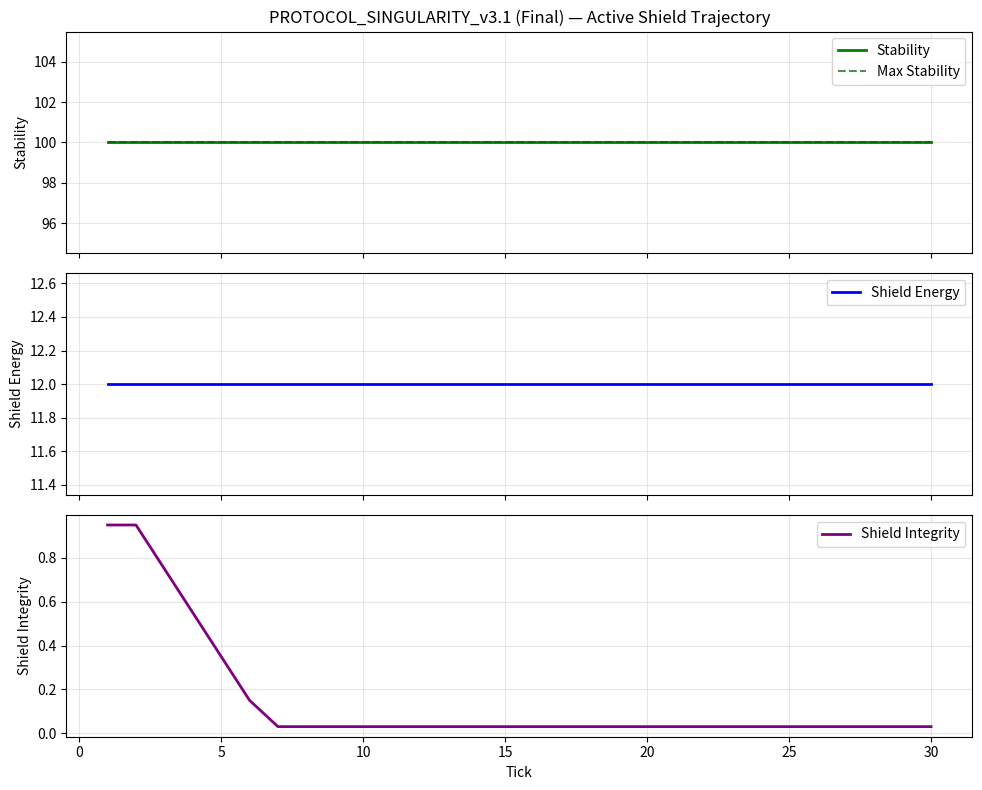

Python code for this plot: (Note: this script raises an exception after producing the figure.)
"""
================================================================================
PROTOCOL_SINGULARITY_v3.1 (Final) — UNIFIED VERSION
Active Shield / Defense Layer — Single File
================================================================================
Version:     v3.1-Final-Unified
Status:      FEATURE COMPLETE
Scope:       Self-contained resilience simulation with active shielding.
             No external dependencies except matplotlib (optional).

This is the unified single-file version. All modules merged into one script.
================================================================================
"""

import random
import json
import time
from dataclasses import dataclass, field
from typing import Dict, Any, List, Optional, Tuple
from enum import Enum, auto
from collections import defaultdict


# ==============================================================================
# SECTION 1: CONFIGURATION
# ==============================================================================

@dataclass(frozen=True)
class SimulationConfig:
    """[MEASURED STATE] Immutable simulation parameters."""
    max_stability: float = 100.0
    threshold: float = 10.0
    alpha: float = 10.0
    max_shield_energy: float = 50.0
    shield_integrity: float = 1.0
    gamma: float = 12.0
    integrity_recharge: float = 0.03
    heavy_hit_threshold: float = 0.7
    medium_hit_threshold: float = 0.4
    breach_threshold: float = 1.2
    fortress_efficiency_mult: float = 1.5
    fortress_energy_cost_mult: float = 1.3
    fortress_stability_drain: float = 2.0
    evasive_efficiency_mult: float = 0.6
    evasive_energy_cost_mult: float = 0.7
    evasive_stability_bonus: float = 3.0
    max_reboots: int = 2
    reboot_penalty_pct: float = 20.0
    repair_chance: float = 20.0
    repair_amount: float = 10.0
    threat_low: float = 30.0
    threat_high: float = 95.0
    rng_seed: Optional[int] = 42


# ==============================================================================
# SECTION 2: TYPES / ENUMS
# ==============================================================================

class SystemState(Enum):
    BALANCED = auto()
    STRAINED = auto()
    COLLAPSED = auto()


class RebootMode(Enum):
    STRICT_MATH = auto()
    SAFETY_GUARD = auto()


class ShieldState(Enum):
    ACTIVE = auto()
    DEGRADED = auto()
    BREACHED = auto()


class ShieldMode(Enum):
    BALANCED = auto()
    FORTRESS = auto()
    EVASIVE = auto()


class EventTier(Enum):
    THREAT = auto()
    SHIELD = auto()
    CORE = auto()
    RECOVERY = auto()
    REPAIR = auto()
    REBOOT = auto()
    VALIDATION = auto()


# ==============================================================================
# SECTION 3: SIMULATION MECHANICS (Pure Functions)
# ==============================================================================

class ThreatGenerator:
    """Encapsulates threat generation strategy."""

    def __init__(self, rng: random.Random, low: float, high: float):
        self._rng = rng
        self.low = low
        self.high = high

    def next(self) -> float:
        return round(self._rng.uniform(self.low, self.high), 1)


def compute_shield_absorption(
    threat: float,
    shield_energy: float,
    shield_integrity: float,
    max_shield_energy: float,
    mode: ShieldMode,
    config: SimulationConfig,
) -> Dict[str, Any]:
    """[MEASURED STATE] Active shield absorption with mode-dependent efficiency."""
    efficiency = 0.5 + (shield_integrity * 0.5)

    if mode == ShieldMode.FORTRESS:
        efficiency *= config.fortress_efficiency_mult
        energy_cost_mult = config.fortress_energy_cost_mult
    elif mode == ShieldMode.EVASIVE:
        efficiency *= config.evasive_efficiency_mult
        energy_cost_mult = config.evasive_energy_cost_mult
    else:
        energy_cost_mult = 1.0

    raw_absorbed = threat * efficiency
    actual_absorbed = min(shield_energy, raw_absorbed)
    residual = threat - actual_absorbed
    energy_cost = min(shield_energy, actual_absorbed * energy_cost_mult)

    hit_ratio = threat / max_shield_energy if max_shield_energy > 0 else 0.0
    if hit_ratio > config.heavy_hit_threshold:
        integrity_damage = 0.08
    elif hit_ratio > config.medium_hit_threshold:
        integrity_damage = 0.03
    else:
        integrity_damage = 0.0

    shield_capacity = shield_energy + (shield_integrity * max_shield_energy * 0.5)
    breach = threat > shield_capacity * config.breach_threshold
    if breach:
        residual = threat * 0.35
        integrity_damage += 0.15
        energy_cost = shield_energy

    return {
        "absorbed": actual_absorbed,
        "residual": residual,
        "energy_cost": energy_cost,
        "integrity_damage": integrity_damage,
        "breach": breach,
        "efficiency": efficiency,
    }


def compute_shield_recharge(
    shield_energy: float,
    shield_integrity: float,
    max_shield_energy: float,
    config: SimulationConfig,
) -> Dict[str, Any]:
    """[MEASURED STATE] Dual recharge: energy + integrity."""
    new_energy = min(max_shield_energy, shield_energy + config.gamma)
    new_integrity = min(1.0, shield_integrity + config.integrity_recharge)
    return {
        "energy_gained": new_energy - shield_energy,
        "integrity_gained": new_integrity - shield_integrity,
        "new_energy": new_energy,
        "new_integrity": new_integrity,
    }


def compute_recovery(
    stability: float,
    max_stability: float,
    state: SystemState,
    alpha: float,
) -> Dict[str, Any]:
    """[MEASURED STATE] Compute post-recovery stability without mutation."""
    if state == SystemState.COLLAPSED:
        return {"blocked": True, "new_stability": stability, "new_state": state}

    new_stability = min(max_stability, stability + alpha)
    new_state = state
    if new_stability >= (max_stability * 0.8) and state == SystemState.STRAINED:
        new_state = SystemState.BALANCED

    return {
        "blocked": False,
        "new_stability": new_stability,
        "new_state": new_state,
        "stab_gained": new_stability - stability,
        "alpha": alpha,
    }


def compute_reboot(
    max_stability: float,
    threshold: float,
    state: SystemState,
    reboot_count: int,
    max_reboots: int,
    reboot_mode: RebootMode,
    penalty_pct: float,
) -> Dict[str, Any]:
    """[MEASURED STATE] Compute reboot outcome without mutation."""
    if reboot_count >= max_reboots:
        return {"success": False, "event": "REBOOT_EXHAUSTED", "msg": "Reboots exhausted."}
    if state != SystemState.COLLAPSED:
        return {"success": False, "event": "REBOOT_UNNEEDED", "msg": "System operational."}

    penalty = max_stability * (penalty_pct / 100.0)
    projected_max = max_stability - penalty

    if reboot_mode == RebootMode.SAFETY_GUARD and projected_max <= threshold:
        return {
            "success": False,
            "event": "REBOOT_FAILED_THRESHOLD",
            "projected_max": projected_max,
            "msg": "Capacity below threshold.",
        }

    return {
        "success": True,
        "event": "REBOOT_SUCCESS",
        "projected_max": projected_max,
        "penalty": penalty,
        "reboot_num": reboot_count + 1,
        "msg": f"Reboot {reboot_count + 1}/{max_reboots}: Capacity -{penalty:.1f}.",
    }


# ==============================================================================
# SECTION 4: PIPELINE (plan -> validate -> commit)
# ==============================================================================

def plan_threat_impact(
    threat: float,
    stability: float,
    shield_energy: float,
    shield_integrity: float,
    max_shield_energy: float,
    threshold: float,
    mode: ShieldMode,
    config: SimulationConfig,
) -> Dict[str, Any]:
    """[DERIVED STATE] Compute projected impact WITHOUT mutating state."""
    threat = float(threat)
    shield_result = compute_shield_absorption(
        threat, shield_energy, shield_integrity, max_shield_energy, mode, config
    )
    residual = shield_result["residual"]
    equilibrium = stability - residual

    if equilibrium < threshold:
        projected_state = SystemState.COLLAPSED
        projected_stability = 0.0
    elif residual > (stability * 0.5):
        degradation = residual * 0.3
        projected_stability = max(0.0, stability - degradation)
        if projected_stability < threshold:
            projected_state = SystemState.COLLAPSED
            projected_stability = 0.0
        else:
            projected_state = SystemState.STRAINED
    else:
        projected_state = SystemState.BALANCED
        projected_stability = stability

    stability_side_effect = 0.0
    if mode == ShieldMode.FORTRESS:
        stability_side_effect = -config.fortress_stability_drain
    elif mode == ShieldMode.EVASIVE:
        stability_side_effect = config.evasive_stability_bonus

    return {
        "threat": threat,
        "shield_result": shield_result,
        "residual": residual,
        "equilibrium": equilibrium,
        "projected_state": projected_state,
        "projected_stability": projected_stability + stability_side_effect,
        "stability_side_effect": stability_side_effect,
        "shield_energy_after": shield_energy - shield_result["energy_cost"],
        "shield_integrity_after": max(0.0, shield_integrity - shield_result["integrity_damage"]),
    }


def validate_plan(plan: Dict[str, Any]) -> bool:
    """[GATE] Pre-flight invariant checks before state mutation."""
    if plan.get("shield_energy_after", 0.0) < 0:
        return False
    if plan.get("shield_integrity_after", 0.0) < 0:
        return False
    if plan.get("projected_stability", 0.0) < 0:
        return False
    if plan.get("residual", 0.0) < 0:
        return False
    return True


def commit_threat(
    plan: Dict[str, Any],
    tick: int,
    current_state: SystemState,
    current_shield_state: ShieldState,
    stability: float,
    shield_energy: float,
    shield_integrity: float,
    max_stability: float,
) -> Dict[str, Any]:
    """[MEASURED STATE] Execute validated plan, returning new values + event metadata."""
    new_stability = plan["projected_stability"]
    new_energy = plan["shield_energy_after"]
    new_integrity = plan["shield_integrity_after"]
    new_state = plan["projected_state"]

    if plan["shield_result"]["breach"]:
        new_shield_state = ShieldState.BREACHED
    elif new_integrity < 0.5:
        new_shield_state = ShieldState.DEGRADED
    else:
        new_shield_state = ShieldState.ACTIVE

    sr = plan["shield_result"]
    if new_state == SystemState.COLLAPSED:
        etype = "THREAT_COLLAPSE"
    elif sr["breach"]:
        etype = "SHIELD_BREACH"
    elif new_state == SystemState.STRAINED:
        etype = "THREAT_STRAIN"
    else:
        etype = "THREAT_ABSORBED"

    return {
        "new_stability": new_stability,
        "new_energy": new_energy,
        "new_integrity": new_integrity,
        "new_state": new_state,
        "new_shield_state": new_shield_state,
        "event_type": etype,
        "metadata": {
            "tick": tick,
            "threat": plan["threat"],
            "absorbed": sr["absorbed"],
            "residual": plan["residual"],
            "breach": sr["breach"],
            "efficiency": sr["efficiency"],
            "integrity_damage": sr["integrity_damage"],
        },
    }


# ==============================================================================
# SECTION 5: TELEMETRY
# ==============================================================================

@dataclass(frozen=True)
class EventLog:
    """[DERIVED STATE] Immutable causal event with shield telemetry."""
    tick: int
    tier: EventTier
    event_type: str
    state_before: SystemState
    state_after: SystemState
    stability_before: float
    stability_after: float
    shield_energy_before: float
    shield_energy_after: float
    shield_integrity_before: float
    shield_integrity_after: float
    max_stability_before: float
    max_stability_after: float
    metadata: Tuple[Tuple[str, Any], ...] = field(default_factory=tuple)

    def to_dict(self) -> Dict[str, Any]:
        def _serialize(v):
            if isinstance(v, Enum):
                return v.name
            if isinstance(v, (list, tuple)):
                return [_serialize(x) for x in v]
            if isinstance(v, dict):
                return {k: _serialize(vv) for k, vv in v.items()}
            return v
        return {
            "tick": self.tick,
            "tier": self.tier.name,
            "event_type": self.event_type,
            "state_before": self.state_before.name,
            "state_after": self.state_after.name,
            "stability_delta": round(self.stability_after - self.stability_before, 2),
            "shield_energy_delta": round(self.shield_energy_after - self.shield_energy_before, 2),
            "shield_integrity_delta": round(self.shield_integrity_after - self.shield_integrity_before, 3),
            "max_stability_delta": round(self.max_stability_after - self.max_stability_before, 2),
            "metadata": {k: _serialize(v) for k, v in self.metadata},
        }


class MetricsCollector:
    """Aggregates quantitative metrics across a simulation run."""

    def __init__(self):
        self.ticks: List[int] = []
        self.stability: List[float] = []
        self.shield_energy: List[float] = []
        self.shield_integrity: List[float] = []
        self.max_stability: List[float] = []
        self.states: List[str] = []
        self.collapse_events: int = 0
        self.reboot_events: int = 0
        self.repair_events: int = 0
        self.breach_events: int = 0

    def record(self, tick: int, state: SystemState, stability: float, shield_energy: float, shield_integrity: float, max_stability: float) -> None:
        self.ticks.append(tick)
        self.stability.append(stability)
        self.shield_energy.append(shield_energy)
        self.shield_integrity.append(shield_integrity)
        self.max_stability.append(max_stability)
        self.states.append(state.name)
        if state == SystemState.COLLAPSED:
            self.collapse_events += 1

    def summarize(self) -> Dict[str, Any]:
        if not self.ticks:
            return {}
        lifespan = self.ticks[-1]
        avg_stab = sum(self.stability) / len(self.stability)
        avg_energy = sum(self.shield_energy) / len(self.shield_energy)
        avg_integrity = sum(self.shield_integrity) / len(self.shield_integrity)
        dist = defaultdict(int)
        for s in self.states:
            dist[s] += 1
        return {
            "lifespan": lifespan,
            "avg_stability": round(avg_stab, 2),
            "avg_shield_energy": round(avg_energy, 2),
            "avg_shield_integrity": round(avg_integrity, 3),
            "final_max_stability": round(self.max_stability[-1], 2),
            "collapse_events": self.collapse_events,
            "breach_events": self.breach_events,
            "reboot_events": self.reboot_events,
            "repair_events": self.repair_events,
            "state_distribution": dict(dist),
        }


class Visualizer:
    """Renders stability, shield energy, and shield integrity trajectories."""

    def __init__(self, metrics: MetricsCollector):
        self.metrics = metrics

    def render(self, save_path: Optional[str] = None) -> None:
        try:
            import matplotlib.pyplot as plt
        except ImportError:
            print("[VISUALIZER] matplotlib not available. Skipping render.")
            return

        fig, axes = plt.subplots(3, 1, figsize=(10, 8), sharex=True)

        axes[0].plot(self.metrics.ticks, self.metrics.stability, label="Stability", color="green", linewidth=2)
        axes[0].plot(self.metrics.ticks, self.metrics.max_stability, label="Max Stability", color="darkgreen", linestyle="--", alpha=0.7)
        axes[0].set_ylabel("Stability")
        axes[0].set_title("PROTOCOL_SINGULARITY_v3.1 (Final) — Active Shield Trajectory")
        axes[0].legend()
        axes[0].grid(True, alpha=0.3)

        axes[1].plot(self.metrics.ticks, self.metrics.shield_energy, label="Shield Energy", color="blue", linewidth=2)
        axes[1].set_ylabel("Shield Energy")
        axes[1].legend()
        axes[1].grid(True, alpha=0.3)

        axes[2].plot(self.metrics.ticks, self.metrics.shield_integrity, label="Shield Integrity", color="purple", linewidth=2)
        axes[2].set_ylabel("Shield Integrity")
        axes[2].set_xlabel("Tick")
        axes[2].legend()
        axes[2].grid(True, alpha=0.3)

        plt.tight_layout()
        if save_path:
            plt.savefig(save_path, dpi=150)
            print(f"[VISUALIZER] Saved to {save_path}")
        else:
            plt.show()


# ==============================================================================
# SECTION 6: CORE ENGINE
# ==============================================================================

class SingularityCoreV3:
    """[MEASURED STATE] Active Shielding Resilience Engine."""

    def __init__(self, config: SimulationConfig):
        self.config = config

        # Core stability
        self._M0 = config.max_stability
        self.max_stability = config.max_stability
        self.stability = config.max_stability
        self.threshold = config.threshold
        self.state = SystemState.BALANCED

        # Active shield
        self._E0 = config.max_shield_energy
        self.max_shield_energy = config.max_shield_energy
        self.shield_energy = config.max_shield_energy
        self.shield_integrity = config.shield_integrity
        self.shield_state = ShieldState.ACTIVE
        self.shield_mode = ShieldMode.BALANCED

        # Reboot
        self.reboot_mode = RebootMode.SAFETY_GUARD
        self.reboot_count = 0
        self.max_reboots = config.max_reboots

        # RNG
        self.rng_seed = config.rng_seed
        self._rng = random.Random(config.rng_seed)

        # Audit
        self.tick = 0
        self.events: List[EventLog] = []

    def _validate(self) -> None:
        """[GATE] Hard invariant checks."""
        assert self.stability >= 0.0
        assert self.stability <= self.max_stability
        assert self.max_stability >= self.threshold
        assert self.max_stability <= self._M0
        assert self.shield_energy >= 0.0
        assert self.shield_energy <= self.max_shield_energy
        assert 0.0 <= self.shield_integrity <= 1.0

    def set_shield_mode(self, mode: ShieldMode) -> None:
        """Set active defense posture."""
        self.shield_mode = mode

    def inject_threat(self, threat: float) -> Dict[str, Any]:
        """[MEASURED STATE] plan -> validate -> commit with active shield."""
        s_before = self.stability
        e_before = self.shield_energy
        i_before = self.shield_integrity
        m_before = self.max_stability
        state_before = self.state
        sh_state_before = self.shield_state

        plan = plan_threat_impact(
            threat, self.stability, self.shield_energy, self.shield_integrity,
            self.max_shield_energy, self.threshold, self.shield_mode, self.config
        )
        if not validate_plan(plan):
            return {"event": "VALIDATION_FAIL", "msg": "Threat plan failed pre-flight validation."}

        result = commit_threat(
            plan, self.tick, self.state, self.shield_state,
            self.stability, self.shield_energy, self.shield_integrity, self.max_stability
        )
        self.stability = result["new_stability"]
        self.shield_energy = result["new_energy"]
        self.shield_integrity = result["new_integrity"]
        self.state = result["new_state"]
        self.shield_state = result["new_shield_state"]

        self.events.append(EventLog(
            tick=self.tick,
            tier=EventTier.SHIELD if result["event_type"] in ("THREAT_ABSORBED", "THREAT_STRAIN", "SHIELD_BREACH") else EventTier.THREAT,
            event_type=result["event_type"],
            state_before=state_before,
            state_after=result["new_state"],
            stability_before=s_before,
            stability_after=result["new_stability"],
            shield_energy_before=e_before,
            shield_energy_after=result["new_energy"],
            shield_integrity_before=i_before,
            shield_integrity_after=result["new_integrity"],
            max_stability_before=m_before,
            max_stability_after=m_before,
            metadata=tuple((k, v) for k, v in result["metadata"].items()),
        ))

        return {
            "event": result["event_type"],
            "state": self.state.name,
            "shield_state": self.shield_state.name,
            "threat": plan["threat"],
            "absorbed": plan["shield_result"]["absorbed"],
            "residual": plan["residual"],
            "msg": f"[{self.state.name}/{self.shield_state.name}] Shield absorbed {plan['shield_result']['absorbed']:.1f}, residual {plan['residual']:.1f}.",
        }

    def auto_recovery(self) -> Dict[str, Any]:
        """[MEASURED STATE] Dual-channel recovery: stability + shield."""
        s_before = self.stability
        e_before = self.shield_energy
        i_before = self.shield_integrity
        m_before = self.max_stability
        state_before = self.state

        # Shield recharge
        shield_result = compute_shield_recharge(
            self.shield_energy, self.shield_integrity, self.max_shield_energy, self.config
        )
        self.shield_energy = shield_result["new_energy"]
        self.shield_integrity = shield_result["new_integrity"]

        if self.shield_integrity < 0.5:
            self.shield_state = ShieldState.DEGRADED
        elif self.shield_state == ShieldState.BREACHED and self.shield_integrity >= 0.5:
            self.shield_state = ShieldState.ACTIVE

        # Core recovery
        rec_result = compute_recovery(
            self.stability, self.max_stability, self.state, self.config.alpha
        )
        if rec_result.get("blocked"):
            return {"event": "RECOVERY_BLOCKED", "msg": "Recovery offline."}

        self.stability = rec_result["new_stability"]
        self.state = rec_result["new_state"]

        self.events.append(EventLog(
            tick=self.tick,
            tier=EventTier.RECOVERY,
            event_type="RECOVERY",
            state_before=state_before,
            state_after=rec_result["new_state"],
            stability_before=s_before,
            stability_after=rec_result["new_stability"],
            shield_energy_before=e_before,
            shield_energy_after=self.shield_energy,
            shield_integrity_before=i_before,
            shield_integrity_after=self.shield_integrity,
            max_stability_before=m_before,
            max_stability_after=m_before,
            metadata=tuple((k, v) for k, v in {**rec_result, **shield_result}.items()),
        ))

        return {
            "event": "RECOVERY_SUCCESS",
            "stab_gained": rec_result["stab_gained"],
            "shield_energy_gained": shield_result["energy_gained"],
            "shield_integrity_gained": shield_result["integrity_gained"],
            "msg": f"Recovery: Stability +{rec_result['stab_gained']:.1f}, Shield energy +{shield_result['energy_gained']:.1f}, integrity +{shield_result['integrity_gained']:.3f}.",
        }

    def structural_repair(self) -> Dict[str, Any]:
        """[PROBABILISTIC] Core max stability repair."""
        if self.state == SystemState.COLLAPSED or self.max_stability >= self._M0:
            return {"event": "REPAIR_BLOCKED", "msg": "Core repair unavailable."}

        roll = self._rng.uniform(0.0, 100.0)
        if roll <= self.config.repair_chance:
            m0 = self.max_stability
            self.max_stability = min(self._M0, self.max_stability + self.config.repair_amount)
            repaired = self.max_stability - m0
            self.events.append(EventLog(
                tick=self.tick,
                tier=EventTier.REPAIR,
                event_type="REPAIR_SUCCESS",
                state_before=self.state,
                state_after=self.state,
                stability_before=self.stability,
                stability_after=self.stability,
                shield_energy_before=self.shield_energy,
                shield_energy_after=self.shield_energy,
                shield_integrity_before=self.shield_integrity,
                shield_integrity_after=self.shield_integrity,
                max_stability_before=m0,
                max_stability_after=self.max_stability,
                metadata=tuple((k, v) for k, v in {"roll": roll, "repaired": repaired}.items()),
            ))
            return {"event": "REPAIR_SUCCESS", "repaired": repaired, "msg": f"Core repair: +{repaired:.1f} capacity."}

        return {"event": "REPAIR_IDLE", "roll": roll, "msg": "Core repair idle."}

    def shield_structural_repair(self) -> Dict[str, Any]:
        """[PROBABILISTIC] Shield max energy repair."""
        if self.max_shield_energy >= self._E0:
            return {"event": "SHIELD_REPAIR_MAXED", "msg": "Shield at max energy capacity."}

        roll = self._rng.uniform(0.0, 100.0)
        if roll <= self.config.repair_chance:
            e0 = self.max_shield_energy
            self.max_shield_energy = min(self._E0, self.max_shield_energy + self.config.repair_amount * 0.5)
            repaired = self.max_shield_energy - e0
            self.events.append(EventLog(
                tick=self.tick,
                tier=EventTier.REPAIR,
                event_type="SHIELD_REPAIR_SUCCESS",
                state_before=self.state,
                state_after=self.state,
                stability_before=self.stability,
                stability_after=self.stability,
                shield_energy_before=self.shield_energy,
                shield_energy_after=self.shield_energy,
                shield_integrity_before=self.shield_integrity,
                shield_integrity_after=self.shield_integrity,
                max_stability_before=self.max_stability,
                max_stability_after=self.max_stability,
                metadata=tuple((k, v) for k, v in {"roll": roll, "repaired": repaired}.items()),
            ))
            return {"event": "SHIELD_REPAIR_SUCCESS", "repaired": repaired, "msg": f"Shield repair: +{repaired:.1f} max energy."}

        return {"event": "SHIELD_REPAIR_IDLE", "roll": roll, "msg": "Shield repair idle."}

    def manual_reboot(self) -> Dict[str, Any]:
        """[MEASURED STATE] Emergency reset."""
        s0, e0, i0, m0 = self.stability, self.shield_energy, self.shield_integrity, self.max_stability
        state_before = self.state

        result = compute_reboot(
            self.max_stability, self.threshold, self.state,
            self.reboot_count, self.max_reboots, self.reboot_mode,
            self.config.reboot_penalty_pct
        )
        if not result["success"]:
            if result["event"] == "REBOOT_FAILED_THRESHOLD":
                self.events.append(EventLog(
                    tick=self.tick, tier=EventTier.REBOOT, event_type="REBOOT_FAILED",
                    state_before=state_before, state_after=SystemState.COLLAPSED,
                    stability_before=s0, stability_after=0.0,
                    shield_energy_before=e0, shield_energy_after=0.0,
                    shield_integrity_before=i0, shield_integrity_after=0.0,
                    max_stability_before=m0, max_stability_after=m0,
                    metadata=tuple((k, v) for k, v in {"penalty": result.get("penalty"), "projected_max": result.get("projected_max")}.items()),
                ))
            return result

        self.max_stability = result["projected_max"]
        self.reboot_count = result["reboot_num"]
        self.stability = self.max_stability
        self.shield_energy = self.max_shield_energy
        self.shield_integrity = min(1.0, self.shield_integrity + 0.2)
        self.shield_state = ShieldState.ACTIVE

        self.events.append(EventLog(
            tick=self.tick,
            tier=EventTier.REBOOT,
            event_type="REBOOT_SUCCESS",
            state_before=state_before,
            state_after=SystemState.BALANCED,
            stability_before=s0,
            stability_after=self.stability,
            shield_energy_before=e0,
            shield_energy_after=self.shield_energy,
            shield_integrity_before=i0,
            shield_integrity_after=self.shield_integrity,
            max_stability_before=m0,
            max_stability_after=self.max_stability,
            metadata=tuple((k, v) for k, v in {"penalty": result["penalty"], "reboot_num": result["reboot_num"]}.items()),
        ))
        self.state = SystemState.BALANCED

        return result

    def get_telemetry(self) -> Dict[str, Any]:
        return {
            "tick": self.tick,
            "state": self.state.name,
            "shield_state": self.shield_state.name,
            "shield_mode": self.shield_mode.name,
            "stability": round(self.stability, 2),
            "max_stability": round(self.max_stability, 2),
            "original_max": round(self._M0, 2),
            "shield_energy": round(self.shield_energy, 2),
            "max_shield_energy": round(self.max_shield_energy, 2),
            "original_max_shield": round(self._E0, 2),
            "shield_integrity": round(self.shield_integrity, 3),
            "threshold": round(self.threshold, 2),
            "alpha": round(self.config.alpha, 2),
            "gamma": round(self.config.gamma, 2),
            "reboots": (self.reboot_count, self.max_reboots),
            "rng_seed": self.rng_seed,
        }

    def export_events(self) -> str:
        return json.dumps([e.to_dict() for e in self.events], indent=2)


# ==============================================================================
# SECTION 7: MAIN DRIVER
# ==============================================================================

def run_simulation(
    config: SimulationConfig,
    mode: RebootMode = RebootMode.SAFETY_GUARD,
    shield_mode: ShieldMode = ShieldMode.BALANCED,
    max_ticks: int = 30,
    verbose: bool = True,
    visualize: bool = True,
    save_plot: str = "/mnt/agents/output/v31_unified_trajectory.png",
) -> dict:
    """[DETERMINISTIC] Simulation driver with active shielding."""
    core = SingularityCoreV3(config)
    core.reboot_mode = mode
    core.set_shield_mode(shield_mode)

    threats = ThreatGenerator(core._rng, config.threat_low, config.threat_high)
    metrics = MetricsCollector()
    viz = Visualizer(metrics)

    if verbose:
        print("=" * 70)
        print("PROTOCOL_SINGULARITY_v3.1 (Final — Unified) — ACTIVE SHIELDING")
        print("=" * 70)
        print(f"Seed: {config.rng_seed} | Reboot: {mode.name} | Shield: {shield_mode.name} | Ticks: {max_ticks}")
        print("-" * 70)

    for tick in range(1, max_ticks + 1):
        core.tick = tick
        threat = threats.next()

        result = core.inject_threat(threat)

        if core.state == SystemState.COLLAPSED:
            reb = core.manual_reboot()
            if verbose:
                print(f"[T+{tick:02d}] {result['msg']}")
                print(f"       {reb['msg']}")
            if reb["event"] == "REBOOT_EXHAUSTED":
                if verbose:
                    print(f">>> TERMINAL COLLAPSE AT T+{tick}")
                break
            metrics.reboot_events += 1
        else:
            rec = core.auto_recovery()
            rep = core.structural_repair()
            srep = core.shield_structural_repair()
            if rep["event"] == "REPAIR_SUCCESS":
                metrics.repair_events += 1
            if srep["event"] == "SHIELD_REPAIR_SUCCESS":
                metrics.repair_events += 1

            if verbose:
                tel = core.get_telemetry()
                print(
                    f"[T+{tick:02d}] State: {tel['state']:<9} | "
                    f"Stab: {tel['stability']:>5.1f}/{tel['max_stability']:>5.1f} | "
                    f"Shield: {tel['shield_energy']:>5.1f}/{tel['max_shield_energy']:>5.1f} | "
                    f"Integ: {tel['shield_integrity']:.2f} | "
                    f"{result['msg']}"
                )
                if rep["event"] == "REPAIR_SUCCESS":
                    print(f"       +-- {rep['msg']}")
                if srep["event"] == "SHIELD_REPAIR_SUCCESS":
                    print(f"       +-- {srep['msg']}")

        metrics.record(tick, core.state, core.stability, core.shield_energy, core.shield_integrity, core.max_stability)
        core._validate()

    summary = metrics.summarize()
    if verbose:
        print("\n" + "=" * 70)
        print("METRICS SUMMARY")
        print("=" * 70)
        print(json.dumps(summary, indent=2))
        print(f"\nTotal events: {len(core.events)}")

    if visualize:
        viz.render(save_path=save_plot)

    return {
        "summary": summary,
        "telemetry": core.get_telemetry(),
        "event_count": len(core.events),
        "events_json": core.export_events(),
    }


if __name__ == "__main__":
    config = SimulationConfig(rng_seed=42)

    print("\n" + "=" * 70)
    print("RUN 1: BALANCED SHIELD MODE")
    print("=" * 70)
    r1 = run_simulation(config, mode=RebootMode.SAFETY_GUARD, shield_mode=ShieldMode.BALANCED,
                        save_plot="/mnt/agents/output/v31_unified_balanced.png")

    print("\n" + "=" * 70)
    print("RUN 2: FORTRESS SHIELD MODE")
    print("=" * 70)
    r2 = run_simulation(config, mode=RebootMode.SAFETY_GUARD, shield_mode=ShieldMode.FORTRESS,
                        save_plot="/mnt/agents/output/v31_unified_fortress.png")

    print("\n" + "=" * 70)
    print("RUN 3: EVASIVE SHIELD MODE")
    print("=" * 70)
    r3 = run_simulation(config, mode=RebootMode.SAFETY_GUARD, shield_mode=ShieldMode.EVASIVE,
                        save_plot="/mnt/agents/output/v31_unified_evasive.png")
